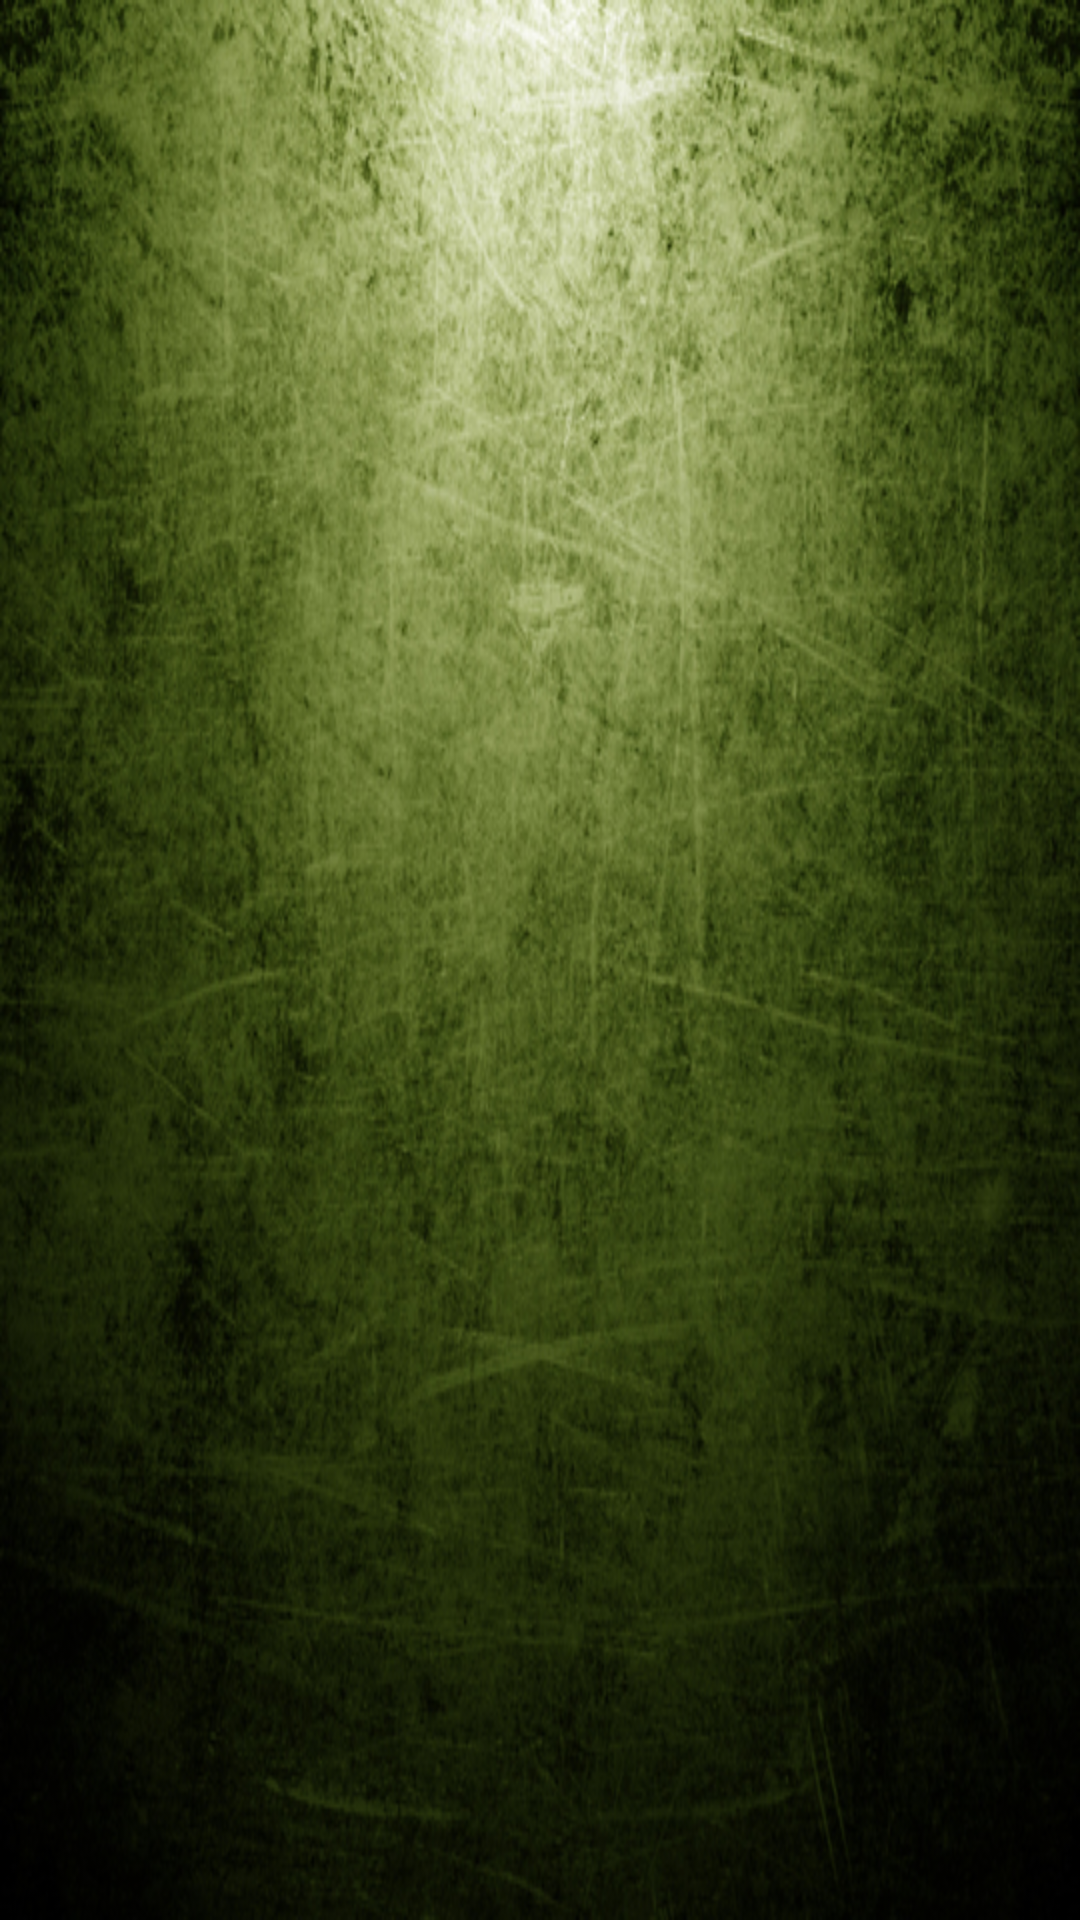

Write the Android layout XML for this screen, with the resource values it uses.
<!-- AndroidManifest.xml: application theme AppTheme -->
<!-- res/layout/activity_main.xml -->
<android.support.v4.widget.DrawerLayout
    xmlns:android="http://schemas.android.com/apk/res/android"
    android:id="@+id/drawer_layout"
    android:layout_width="match_parent"
    android:layout_height="match_parent"
    android:background="@drawable/bg">

    <FrameLayout
        xmlns:android="http://schemas.android.com/apk/res/android"
        xmlns:tools="http://schemas.android.com/tools"
        android:id="@+id/content_frame"
        tools:context=".main.MainActivity"
        android:layout_width="match_parent"
        android:layout_height="match_parent">
    </FrameLayout>

    <RelativeLayout
        android:id="@+id/drawer_relative"
        android:layout_width="240dp"
        android:layout_height="match_parent"
        android:layout_gravity="start"
        android:background="#111">

        <LinearLayout
            android:layout_width="240dp"
            android:layout_height="90dp"
            android:id="@+id/header_linear"
            android:orientation="horizontal"
            android:gravity="center_vertical"
            android:background="#003300"
            android:paddingTop="10dp"
            android:paddingBottom="10dp"
            android:clickable="true">

            <ImageView
                android:layout_width="65dp"
                android:layout_height="wrap_content"
                android:id="@+id/user_icon"
                android:paddingLeft="20dp"
                android:src="@drawable/user_icon_green"/>

            <TextView
                android:id="@+id/my_username"
                android:layout_width="wrap_content"
                android:layout_height="wrap_content"
                android:paddingLeft="20dp"
                android:choiceMode="singleChoice"
                android:textSize="23sp"
                android:textColor="#FFFFFF"
                android:layout_toRightOf="@id/user_icon"/>

        </LinearLayout>

        <ListView
            android:id="@+id/drawer_list"
            android:layout_width="240dp"
            android:layout_height="match_parent"
            android:layout_below="@id/header_linear"
            android:paddingTop="5dp"
            android:divider="@android:color/transparent"
            android:dividerHeight="0dp"
            android:background="#111">
        </ListView>

        <Button
            android:id="@+id/drawerFooter1"
            android:layout_width="240dp"
            android:layout_height="50dp"
            android:hint="Click here to pick your Dietitian!"
            android:textSize="14sp"
            android:textColorHint="#FFFFFF"
            android:gravity="center"
            android:background="#003300"
            android:clickable="true"
            android:layout_alignParentBottom="true"/>

    </RelativeLayout>

</android.support.v4.widget.DrawerLayout>
<!-- resources referenced by this layout -->
<resources>
  <!-- drawable bg: jpg bitmap (drawable, 229992 bytes) -->
  <style name="AppTheme" parent="Theme.AppCompat.Light.DarkActionBar">
          
      </style>
</resources>
